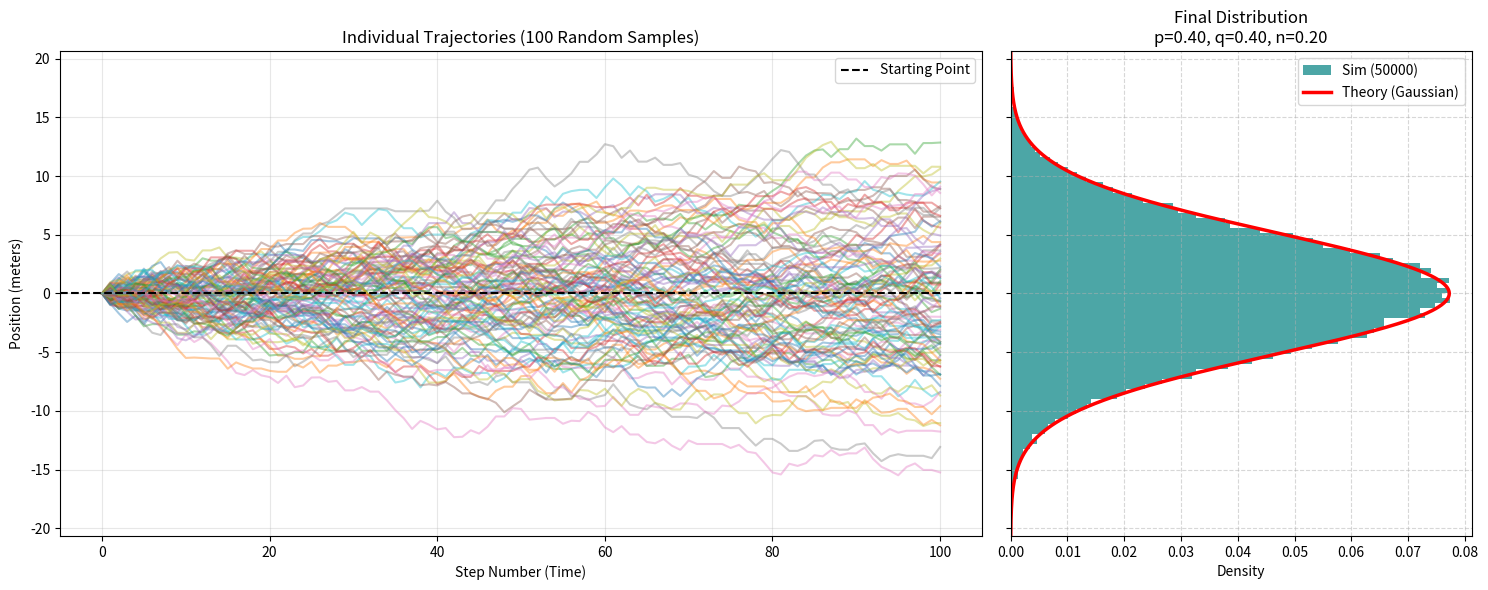

The matplotlib source for this figure:
import numpy as np
import matplotlib.pyplot as plt
import scipy.stats as stats

# ==========================================
# SETTINGS
# ==========================================
n_steps = 100
n_walks = 50000
n_plot = 100  # Number of paths to visualize

# Fixed Probabilities (Must sum to 1.0)
p = 0.40      # Probability of taking a step to the RIGHT
q = 0.40      # Probability of taking a step to the LEFT
n_prob = 0.20 # Probability of doing NOTHING (staying put)

assert np.isclose(p + q + n_prob, 1.0), "Probabilities must sum up to 1!"

print(f"Fixed Probabilities -> p (Right): {p:.2f}, q (Left): {q:.2f}, n (Stay): {n_prob:.2f}")
print("Simulating paths...")

# 1. Generate random directions: 1 (Right), -1 (Left), 0 (Stay)
directions = np.random.choice([1, -1, 0], size=(n_walks, n_steps), p=[p, q, n_prob])

# 2. Generate random step sizes between 0.0 and 1.0 meters
step_sizes = np.random.uniform(0.0, 1.0, size=(n_walks, n_steps))

# 3. Calculate actual steps (direction * size)
steps = directions * step_sizes

# 4. Calculate cumulative positions for the paths (Trajectories)
start_positions = np.zeros((n_walks, 1))
trajectories = np.hstack((start_positions, np.cumsum(steps, axis=1)))

# 5. Extract final positions for the histogram
final_positions = trajectories[:, -1]

# ==========================================
# THEORETICAL GAUSSIAN CALCULATION
# ==========================================
step_mean = 0.5 * (p - q)
step_var = ((p + q) / 3.0) - (step_mean ** 2)

total_mean = n_steps * step_mean
total_std = np.sqrt(n_steps * step_var)

# ==========================================
# PLOTTING
# ==========================================
# sharey=True aligns the Y-axis (Position) across both subplots perfectly
fig, (ax1, ax2) = plt.subplots(1, 2, figsize=(15, 6), gridspec_kw={'width_ratios': [2, 1]}, sharey=True)

# --- LEFT PLOT: Individual Trajectories ---
time_array = np.arange(n_steps + 1)

for i in range(n_plot):
    ax1.plot(time_array, trajectories[i], alpha=0.4, linewidth=1.5)

ax1.set_title(f"Individual Trajectories ({n_plot} Random Samples)")
ax1.set_xlabel("Step Number (Time)")
ax1.set_ylabel("Position (meters)")
ax1.axhline(0, color='black', linewidth=1.5, linestyle='--', label='Starting Point')
ax1.grid(True, alpha=0.3)
ax1.legend()

# --- RIGHT PLOT: Final Distribution Histogram (Axes Swapped) ---
# orientation='horizontal' swaps the histogram
ax2.hist(final_positions, bins=100, density=True, color='teal', alpha=0.7, 
         orientation='horizontal', label=f'Sim ({n_walks})')

x_values = np.linspace(total_mean - 4*total_std, total_mean + 4*total_std, 1000)
theoretical_pdf = stats.norm.pdf(x_values, total_mean, total_std)

# Swap theoretical_pdf and x_values for the plot
ax2.plot(theoretical_pdf, x_values, 'r-', lw=2.5, label='Theory (Gaussian)')

# Adjusted limits for swapped axes
ax2.set_ylim(total_mean - 4*total_std, total_mean + 4*total_std)
ax2.set_xlim(left=0) # Density always starts from 0

ax2.set_title(f"Final Distribution\np={p:.2f}, q={q:.2f}, n={n_prob:.2f}")
ax2.set_xlabel("Density")
# Y-axis label is shared with the left plot
ax2.legend()
ax2.grid(True, linestyle='--', alpha=0.5)

plt.tight_layout()
plt.show()
